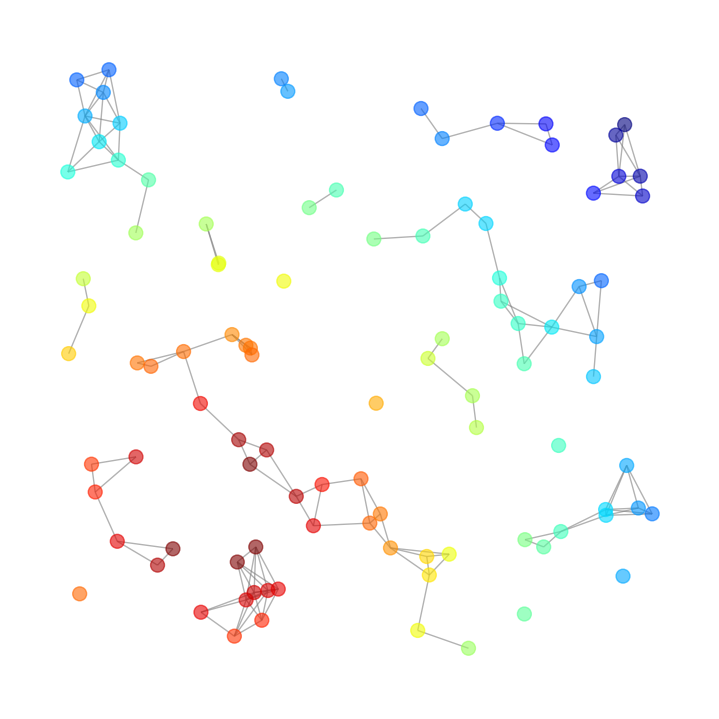
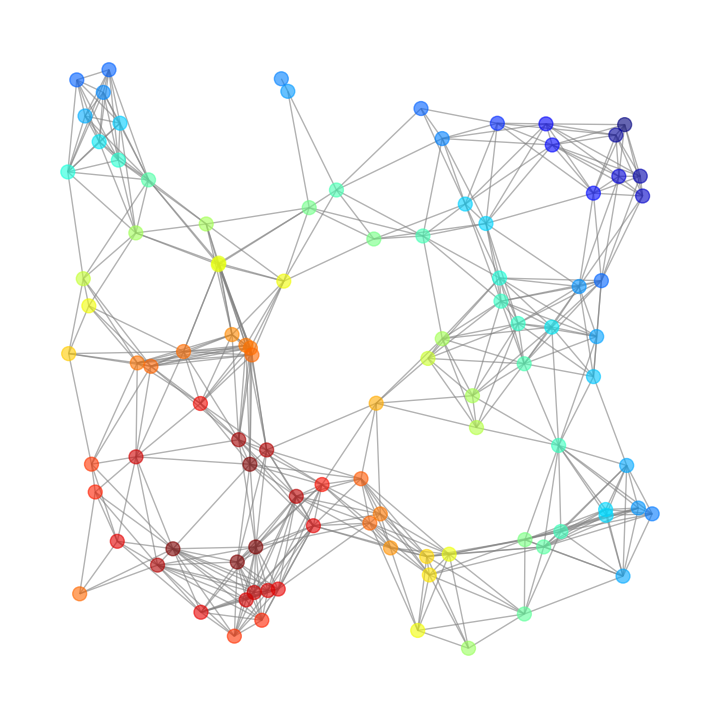

The matplotlib source for these figures, in order:
import numpy as np
import matplotlib.pyplot as plt
import networkx as nx
from matplotlib.cm import get_cmap

# Fonction pour créer le scénario
def create_scenario_1(n, e_0, z, beta, f, square_size=5, p=1):
    np.random.seed(42)
    patch_locations = np.random.rand(n, 2) * square_size
    A = np.ones(n)
    A_std = A / np.sum(A)
    distances = np.linalg.norm(patch_locations[:, None, :] - patch_locations[None, :, :], axis=2)
    np.fill_diagonal(distances, np.inf)
    e = e_0 * A_std ** (-z)
    A_j = A_std[None, :] ** beta
    S = A_j * f(distances)
    np.fill_diagonal(S, 0)
    G = nx.erdos_renyi_graph(n, p, seed=42)
    adjacency_matrix = nx.to_numpy_array(G)
    np.fill_diagonal(adjacency_matrix, 0)
    S *= adjacency_matrix
    return S, e, patch_locations

# Fonction pour tracer le graphe avec couleur selon distance au centre
def plot_graph_colored_by_distance(S, patch_locations, title):
    # Calcul des distances au centre du carré
    center = np.array([2.5, 2.5])
    distances_to_center = np.linalg.norm(patch_locations - center, axis=1)
    
    # Normalisation pour la colormap
    distances_norm = (distances_to_center - distances_to_center.min()) / (distances_to_center.max() - distances_to_center.min())
    
    # Choix de la colormap personnalisée
    cmap = get_cmap('jet')  # 'jet' va du bleu au rouge
    node_colors = [cmap(1 - d) for d in distances_norm]  # inversé pour rouge = centre
    
    G = nx.from_numpy_array(S)  # Graphe non orienté
    
    plt.figure(figsize=(7, 7))
    nx.draw(
        G,
        pos={i: loc for i, loc in enumerate(patch_locations)},
        node_size=100,
        node_color=node_colors,
        with_labels=False,
        edge_color='gray',
        alpha=0.6
    )
    #plt.title(title)
    plt.axis('equal')
    plt.show()

# Paramètres
n = 100
e_0 = 0.01
z = 1
beta = 1
square_size = 10

# Decay function for below the percolation threshold (r = 1)
def decay_below(d):
    return (d < 1).astype(float)

# Decay function for above the percolation threshold (r = 3)
def decay_above(d):
    return (d < 2).astype(float)

# Generate graph below the percolation threshold
S_below, e_below, loc_below = create_scenario_1(n, e_0, z, beta, decay_below, square_size)
plot_graph_colored_by_distance(S_below, loc_below, "Network below percolation threshold (r = 1)")

# Generate graph above the percolation threshold
S_above, e_above, loc_above = create_scenario_1(n, e_0, z, beta, decay_above, square_size)
plot_graph_colored_by_distance(S_above, loc_above, "Network above percolation threshold (r = 3)")
